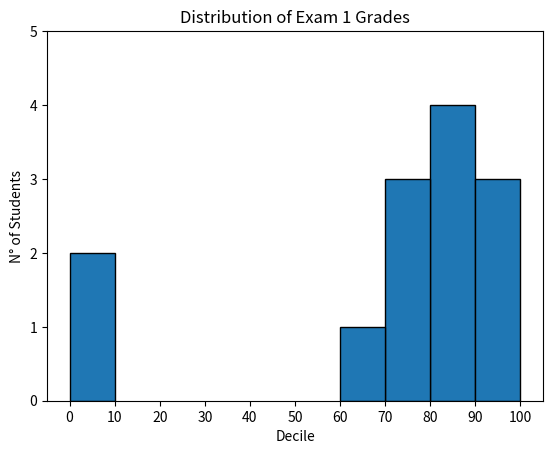

This chart was generated by the following Python code:
from matplotlib import pyplot as plt
from collections import Counter

# Grades
grades = [83, 95, 91, 87, 70, 0, 85, 82, 100, 67, 73, 77, 0]
# Group the grades by decile, but put the 100 with the 90
histogram = Counter(min(grade // 10 * 10, 90) for grade in grades)

plt.bar([x + 5 for x in histogram.keys()],      # Move the bars to the right by 5 
        histogram.values(),                     # Assign the corret height to each bar
        10,                                     # Assign width 10 to each bar
        edgecolor=(0, 0, 0))                    # Darken the edges if the bars

plt.axis([-5, 105,      # x axis from -5 to 105,
           0, 5])       # y axis from 0 to 5

# x axis labels at 0, 10, ..., 100
plt.xticks([10 * i for i in range(11)])
# add a x label
plt.xlabel("Decile")
# add a y label
plt.ylabel("N° of Students")
# add a title
plt.title("Distribution of Exam 1 Grades")
plt.show()